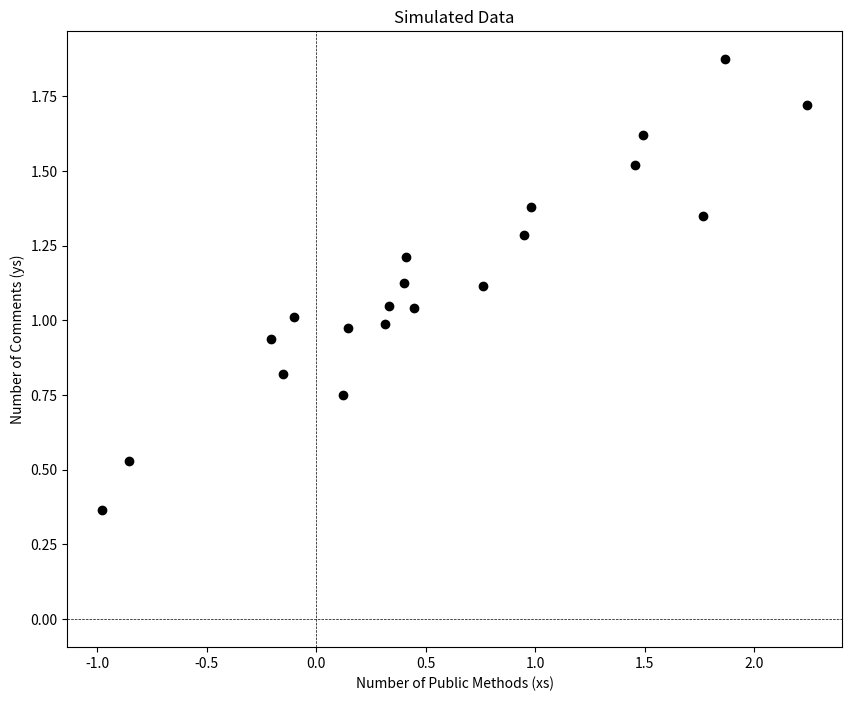

Write Python code to recreate this figure.
import matplotlib.pyplot as plt
import numpy as np

np.random.seed(0)

# START: Generate fake-data (simulation).
n = 20 # number of observations.
xs = np.random.normal(size = n) # random values for x.
mu = 0.9 + xs * 0.4 # mean values for y.
sigma = 0.1

ys = np.random.normal(scale = sigma, size = n) + mu # final output y.

# END: Generate fake-data  (simulation).

# Plot it nicely.
fig, ax = plt.subplots(figsize=(10,8))

ax.plot(xs, ys, marker='o', linestyle='', color='black')

ax.set_xlabel('Number of Public Methods (xs)')
ax.set_ylabel('Number of Comments (ys)')

ax.axhline(y=0, color='black', linestyle='--', linewidth=0.5)
ax.axvline(x=0, color='black', linestyle='--', linewidth=0.5)

ax.set_title('Simulated Data')

plt.show()